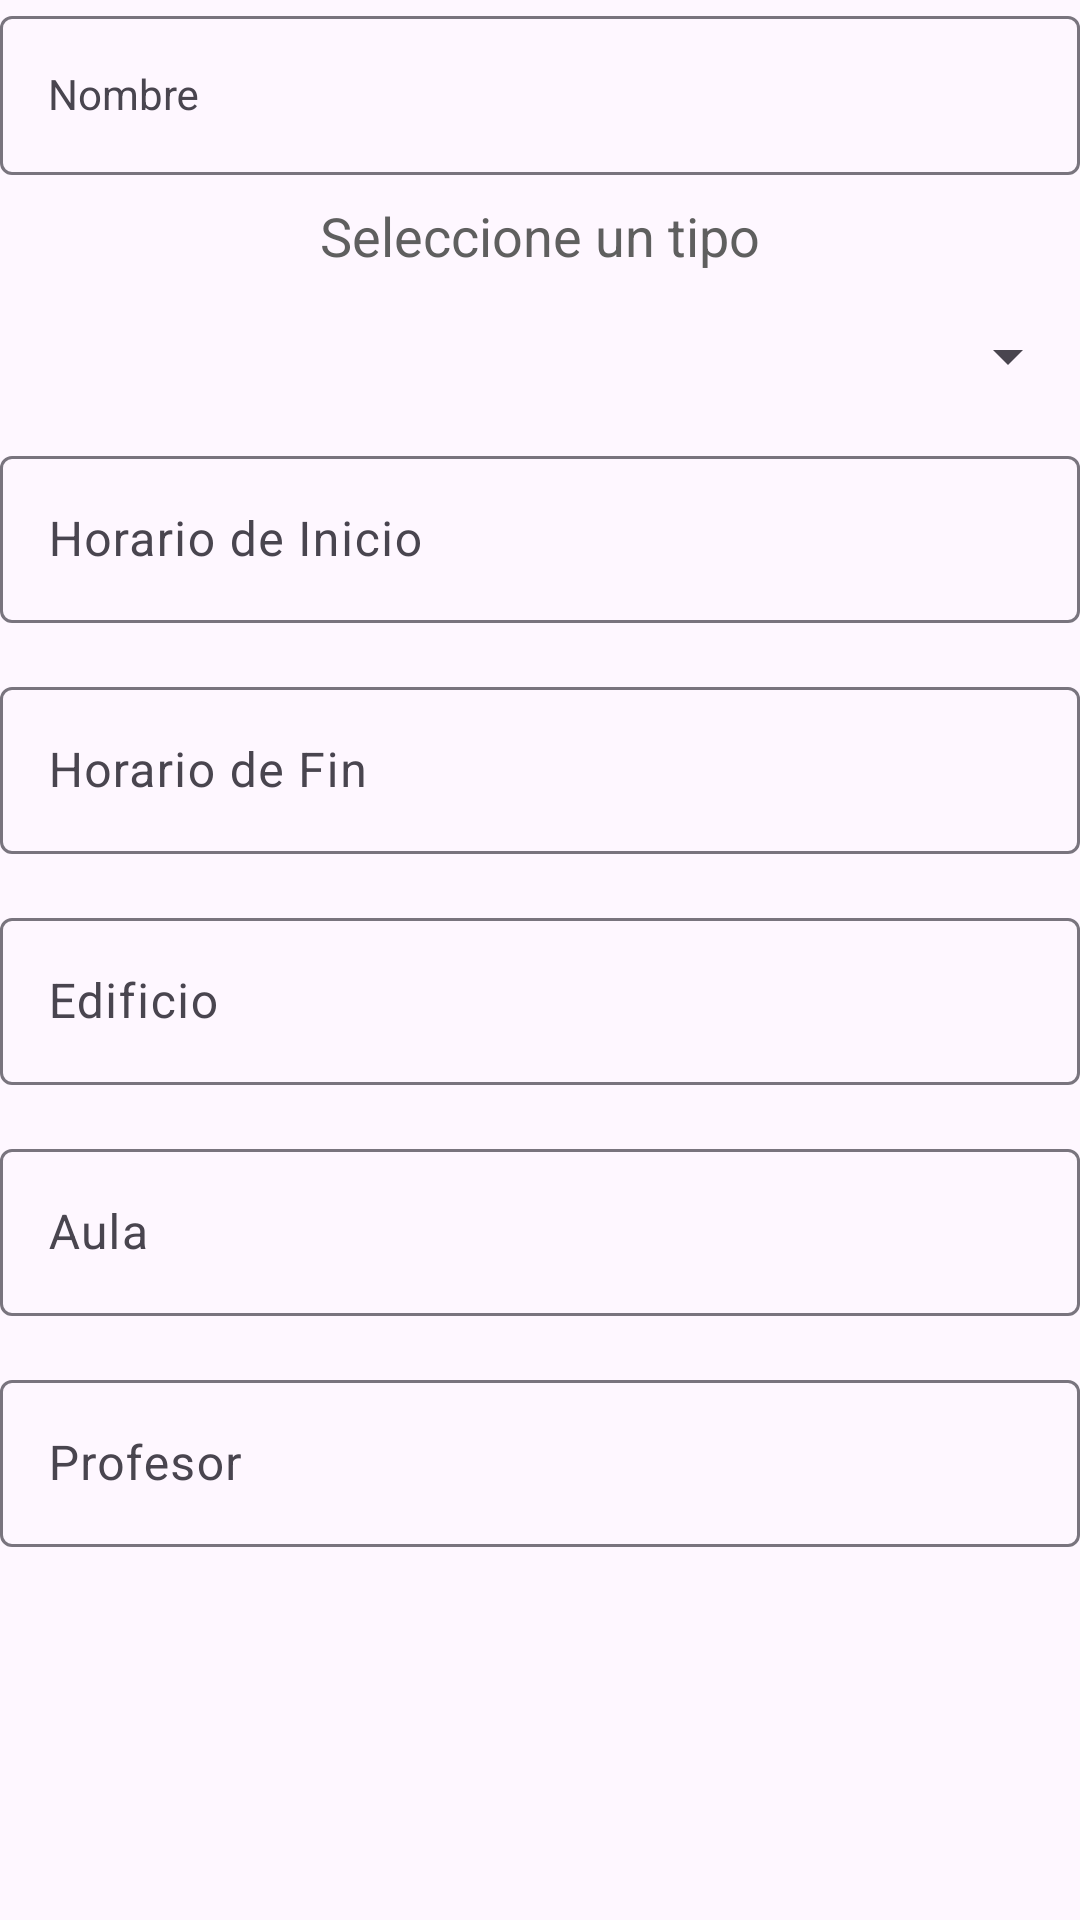

This screen was rendered from an Android layout file. Write that file and the resources it references.
<!-- AndroidManifest.xml: application theme Theme.MyApplication -->
<!-- res/layout/dialog_agregar_materia.xml -->
<?xml version="1.0" encoding="utf-8"?>
<LinearLayout
    xmlns:android="http://schemas.android.com/apk/res/android"
    android:layout_width="match_parent"
    android:layout_height="wrap_content"
    android:orientation="vertical">

    <com.google.android.material.textfield.TextInputLayout
        android:layout_width="match_parent"
        android:layout_height="wrap_content">

        <com.google.android.material.textfield.TextInputEditText
            android:id="@+id/txtNombre"
            android:layout_width="match_parent"
            android:layout_height="wrap_content"
            android:hint="Nombre"
            style="@style/Widget.MaterialComponents.TextInputLayout.OutlinedBox"/>
    </com.google.android.material.textfield.TextInputLayout>
    <TextView
        android:layout_width="match_parent"
        android:layout_height="wrap_content"
        android:text="Seleccione un tipo"
        android:textSize="18sp"
        android:textColor="#5f5f5f"
        android:gravity="center"
        android:layout_marginTop="8dp"/>
    <Spinner
        android:id="@+id/tipoSpinner"
        android:layout_width="match_parent"
        android:layout_height="wrap_content"
        android:layout_marginTop="16dp"
        android:hint="Tipo"/>


    <com.google.android.material.textfield.TextInputLayout
        android:layout_width="match_parent"
        android:layout_height="wrap_content"
        android:layout_marginTop="16dp">

        <com.google.android.material.textfield.TextInputEditText
            android:id="@+id/txtHorario"
            android:layout_width="match_parent"
            android:layout_height="wrap_content"
            android:hint="Horario de Inicio"/>
    </com.google.android.material.textfield.TextInputLayout>
    <com.google.android.material.textfield.TextInputLayout
        android:layout_width="match_parent"
        android:layout_height="wrap_content"
        android:layout_marginTop="16dp">

        <com.google.android.material.textfield.TextInputEditText
            android:id="@+id/txtHorarioFin"
            android:layout_width="match_parent"
            android:layout_height="wrap_content"
            android:hint="Horario de Fin"/>
    </com.google.android.material.textfield.TextInputLayout>

    <com.google.android.material.textfield.TextInputLayout
        android:layout_width="match_parent"
        android:layout_height="wrap_content"
        android:layout_marginTop="16dp">

        <com.google.android.material.textfield.TextInputEditText
            android:id="@+id/txtEdificio"
            android:layout_width="match_parent"
            android:layout_height="wrap_content"
            android:hint="Edificio"/>
    </com.google.android.material.textfield.TextInputLayout>

    <com.google.android.material.textfield.TextInputLayout
        android:layout_width="match_parent"
        android:layout_height="wrap_content"
        android:layout_marginTop="16dp">

        <com.google.android.material.textfield.TextInputEditText
            android:id="@+id/txtAula"
            android:layout_width="match_parent"
            android:layout_height="wrap_content"
            android:hint="Aula"/>
    </com.google.android.material.textfield.TextInputLayout>

    <com.google.android.material.textfield.TextInputLayout
        android:layout_width="match_parent"
        android:layout_height="wrap_content"
        android:layout_marginTop="16dp">

        <com.google.android.material.textfield.TextInputEditText
            android:id="@+id/txtProfesor"
            android:layout_width="match_parent"
            android:layout_height="wrap_content"
            android:hint="Profesor"/>
    </com.google.android.material.textfield.TextInputLayout>

</LinearLayout>
<!-- resources referenced by this layout -->
<resources>
  <style name="Theme.MyApplication" parent="Base.Theme.MyApplication" />
  <style name="Base.Theme.MyApplication" parent="Theme.Material3.DayNight.NoActionBar">
          
          
      </style>
</resources>
